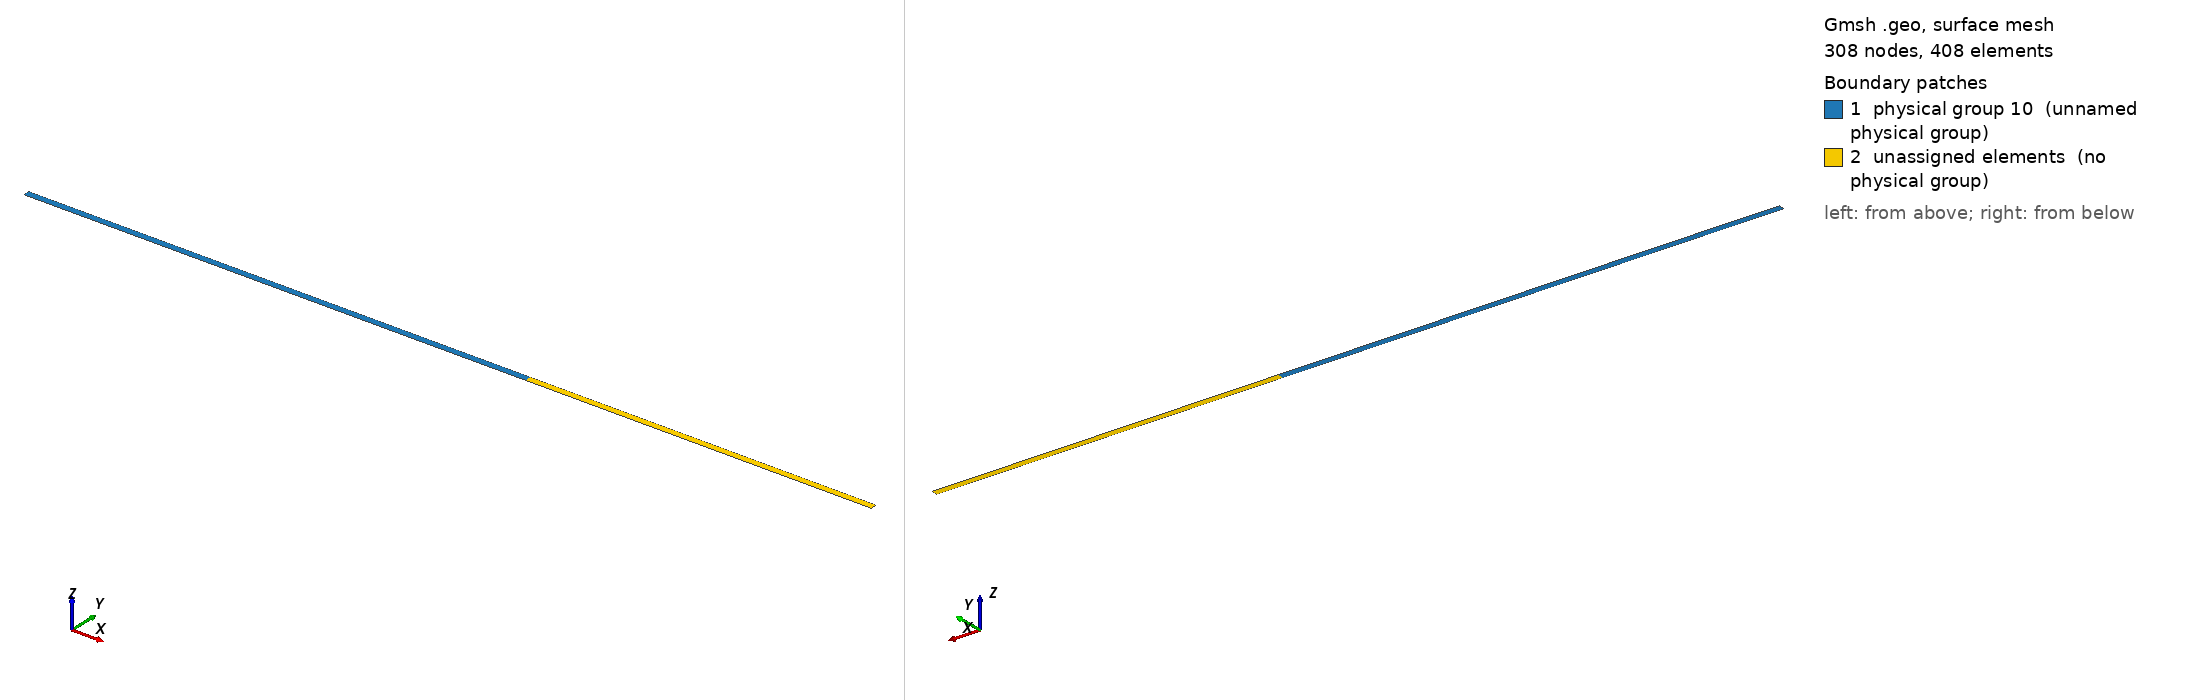

Gmsh geometry script, surface-meshed: 308 nodes, 408 surface elements. Boundary patches (legend numbers): 1 physical group 10 (unnamed physical group), 2 unassigned elements (no physical group). Left view from above one corner, right view from below the opposite corner. Legend entries are the model's physical surfaces; 'unassigned elements' are surfaces in no physical group. The drawing asked Gmsh for element sizes between 1% and 20% of the model's largest extent; the script's own settings can give other sizes.

=== Obs_Gaussienne.geo (drawn) ===
// Rafinement du maillage
h = 0.01;

// Toutes les valeurs sont en mètre

// Longueur du bassin
L = 5;
//Largeur du bassin
l = 3.7e-2;


// Définition des points
Point(1) = {-L, l, 0.0, h};
Point(2) = {L, l, 0.0, h};
Point(3) = {L, -l, 0.0, h};
Point(4) = {-L, -l, 0.0, h};
Point(5) = {0.0, l, 0.0, h};
Point(6) = {0.0, -l, 0.0, h};

//Point obstacle
Point(8) = {1-0.081, -l, 0.0, h};
Point(9) = {1-0.081, l, 0.0, h};
Point(10) = {1+0.081, l, 0.0, h};
Point(11) = {1+0.081, -l, 0.0, h};

// Définition des segments délimitant le domaine
Line(1) = {4, 1};
Line(2) = {1, 5};
Line(3) = {5, 6};
Line(4) = {6, 4};
Line(5) = {5, 9};
Line(6) = {9, 8};
Line(7) = {8, 6};
Line(8) = {9, 10};
Line(9) = {10, 2};
Line(10) = {3, 11};
Line(11) = {10, 11};
Line(12) = {11, 8};
Line(13) = {2, 3};


// Définition du bord du domaine
Curve Loop(1) = {1, 2, 3, 4};
Curve Loop(2) = {-3, 5, 6, 7};
Curve Loop(3) = {-6, 8, 11, 12};
Curve Loop(4) = {-11, 9, 13, 10};


//Condition de bord
Physical Curve(1) = {2, 5, 8, 9, 10, 12, 7, 4};
Physical Curve(2) = {1, 13};

//Condition de surface
Physical Surface(10) = {1, 2};

// Définition de la surface du domaine
Plane Surface(1) = {1};
Plane Surface(2) = {2};
Plane Surface(3) = {3};
Plane Surface(4) = {4};
